Labelled photos from "split", an image-classification folder in LiaoKyle/BSR-UNet. The possible labels are: clean, dirty.

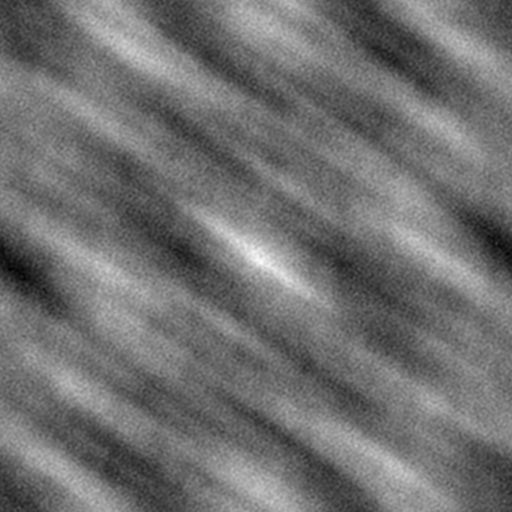
Label: dirty

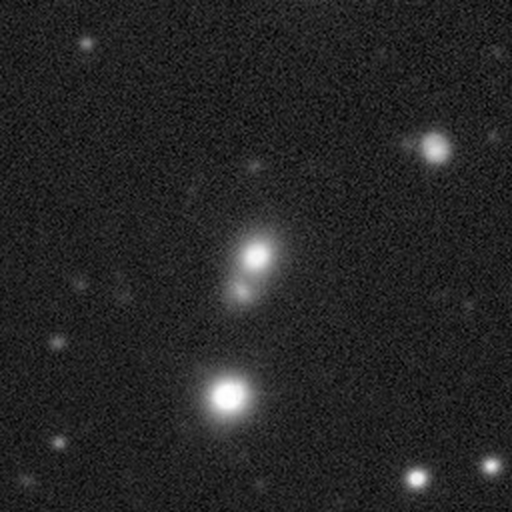
Label: clean

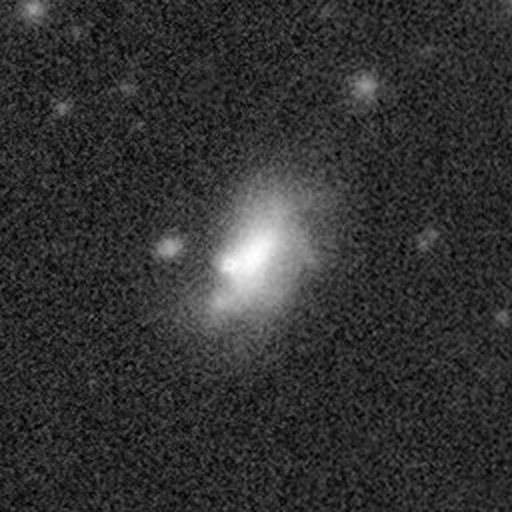
Label: clean

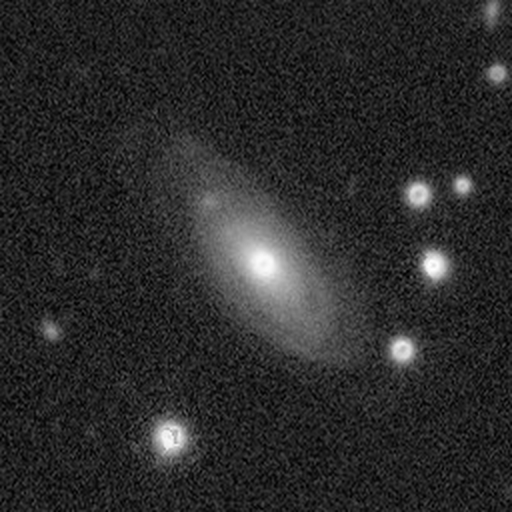
Label: clean

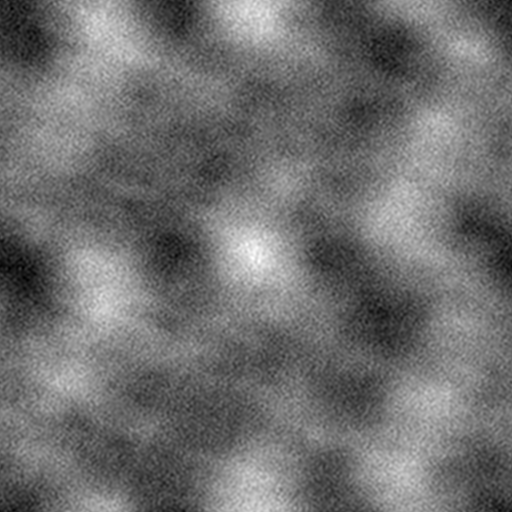
Label: dirty

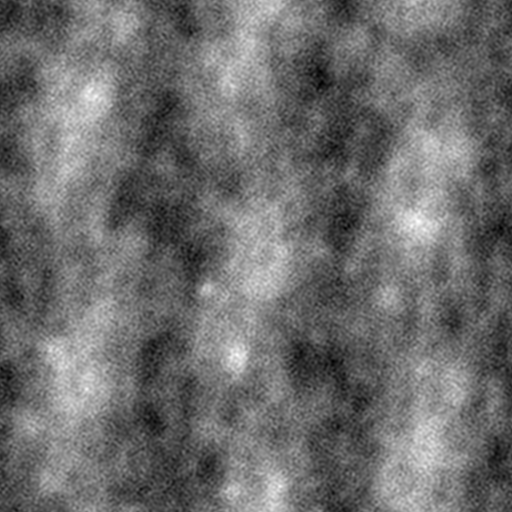
Label: dirty
